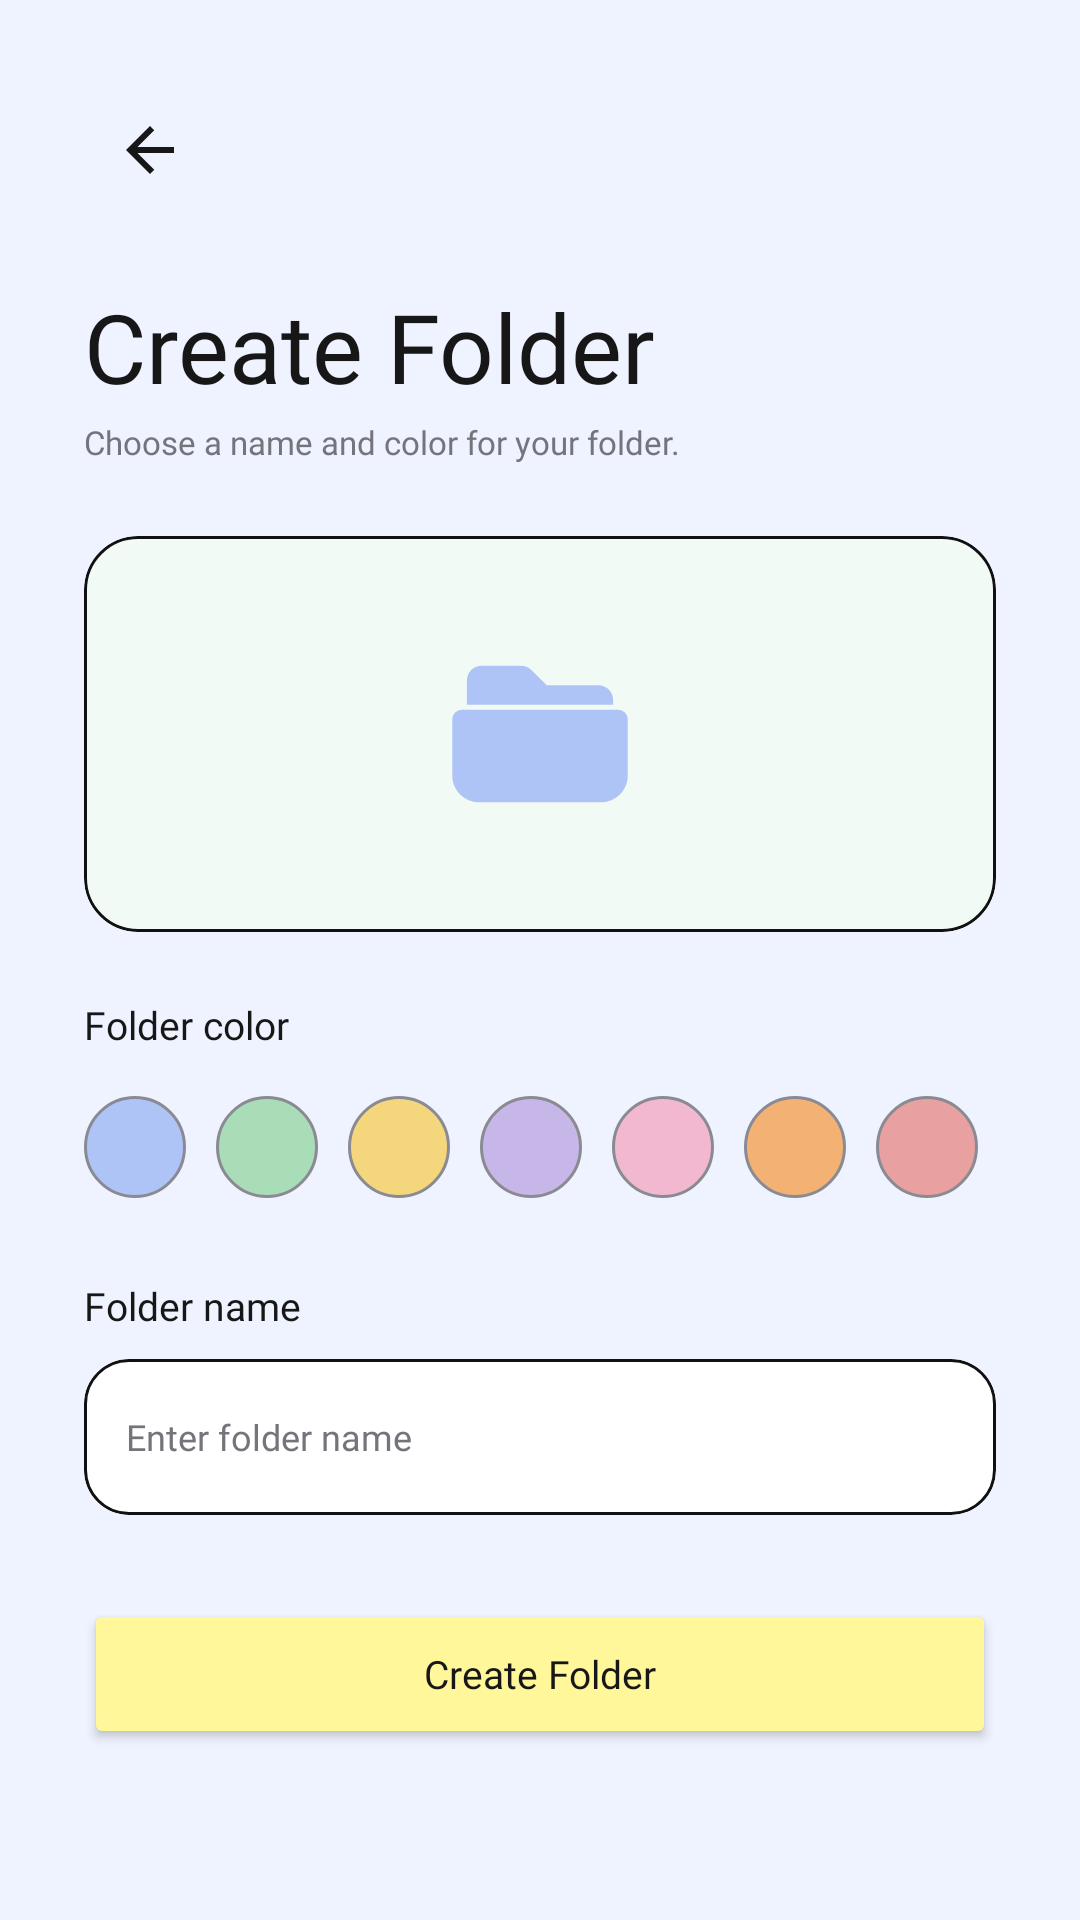

Layout XML and referenced resources for this Android screen:
<!-- AndroidManifest.xml: application theme Theme.Note2Snap -->
<!-- res/layout/activity_create_folder.xml -->
<?xml version="1.0" encoding="utf-8"?>
<androidx.core.widget.NestedScrollView
    xmlns:android="http://schemas.android.com/apk/res/android"
    xmlns:app="http://schemas.android.com/apk/res-auto"
    android:layout_width="match_parent"
    android:layout_height="match_parent"
    android:background="@color/nts_background"
    android:fillViewport="true"
    android:scrollbars="none">

    <LinearLayout
        android:layout_width="match_parent"
        android:layout_height="wrap_content"
        android:orientation="vertical"
        android:paddingStart="28dp"
        android:paddingTop="28dp"
        android:paddingEnd="28dp"
        android:paddingBottom="34dp">

        <ImageButton
            android:id="@+id/btnBackCreateFolder"
            android:layout_width="44dp"
            android:layout_height="44dp"
            android:background="@drawable/bg_chip_unselected"
            android:contentDescription="Back"
            android:padding="11dp"
            android:src="@drawable/ic_back"
            app:tint="@color/nts_text" />

        <TextView
            android:layout_width="wrap_content"
            android:layout_height="wrap_content"
            android:layout_marginTop="22dp"
            android:fontFamily="@font/apple_garamond_italic"
            android:text="Create Folder"
            android:textColor="@color/nts_text"
            android:textSize="32sp" />

        <TextView
            android:layout_width="wrap_content"
            android:layout_height="wrap_content"
            android:layout_marginTop="3dp"
            android:fontFamily="@font/poppins_regular"
            android:text="Choose a name and color for your folder."
            android:textColor="@color/nts_text_secondary"
            android:textSize="11sp" />

        <com.google.android.material.card.MaterialCardView
            android:layout_width="match_parent"
            android:layout_height="132dp"
            android:layout_marginTop="24dp"
            app:cardBackgroundColor="@color/nts_surface_mint"
            app:cardCornerRadius="18dp"
            app:cardElevation="0dp"
            app:strokeColor="@color/nts_outline"
            app:strokeWidth="1dp">

            <ImageView
                android:id="@+id/ivFolderPreview"
                android:layout_width="78dp"
                android:layout_height="78dp"
                android:layout_gravity="center"
                android:contentDescription="Folder preview"
                android:scaleType="fitCenter"
                android:src="@drawable/ic_folder_cute"
                app:tint="#AFC4F6" />

        </com.google.android.material.card.MaterialCardView>

        <TextView
            android:layout_width="wrap_content"
            android:layout_height="wrap_content"
            android:layout_marginTop="22dp"
            android:fontFamily="@font/poppins_regular"
            android:text="Folder color"
            android:textColor="@color/nts_text"
            android:textSize="13sp" />

        <HorizontalScrollView
            android:layout_width="match_parent"
            android:layout_height="wrap_content"
            android:layout_marginTop="10dp"
            android:clipToPadding="false"
            android:scrollbars="none">

            <LinearLayout
                android:layout_width="wrap_content"
                android:layout_height="wrap_content"
                android:gravity="center_vertical"
                android:orientation="horizontal"
                android:paddingTop="5dp"
                android:paddingBottom="5dp">

                <View
                    android:id="@+id/colorBlue"
                    android:layout_width="34dp"
                    android:layout_height="34dp"
                    android:layout_marginEnd="10dp"
                    android:background="@drawable/bg_folder_color_blue" />

                <View
                    android:id="@+id/colorGreen"
                    android:layout_width="34dp"
                    android:layout_height="34dp"
                    android:layout_marginEnd="10dp"
                    android:background="@drawable/bg_folder_color_green" />

                <View
                    android:id="@+id/colorYellow"
                    android:layout_width="34dp"
                    android:layout_height="34dp"
                    android:layout_marginEnd="10dp"
                    android:background="@drawable/bg_folder_color_yellow" />

                <View
                    android:id="@+id/colorPurple"
                    android:layout_width="34dp"
                    android:layout_height="34dp"
                    android:layout_marginEnd="10dp"
                    android:background="@drawable/bg_folder_color_purple" />

                <View
                    android:id="@+id/colorPink"
                    android:layout_width="34dp"
                    android:layout_height="34dp"
                    android:layout_marginEnd="10dp"
                    android:background="@drawable/bg_folder_color_pink" />

                <View
                    android:id="@+id/colorOrange"
                    android:layout_width="34dp"
                    android:layout_height="34dp"
                    android:layout_marginEnd="10dp"
                    android:background="@drawable/bg_folder_color_orange" />

                <View
                    android:id="@+id/colorRed"
                    android:layout_width="34dp"
                    android:layout_height="34dp"
                    android:layout_marginEnd="10dp"
                    android:background="@drawable/bg_folder_color_red" />

                <View
                    android:id="@+id/colorGray"
                    android:layout_width="34dp"
                    android:layout_height="34dp"
                    android:background="@drawable/bg_folder_color_gray" />

            </LinearLayout>
        </HorizontalScrollView>

        <TextView
            android:layout_width="wrap_content"
            android:layout_height="wrap_content"
            android:layout_marginTop="22dp"
            android:fontFamily="@font/poppins_regular"
            android:text="Folder name"
            android:textColor="@color/nts_text"
            android:textSize="13sp" />

        <com.google.android.material.card.MaterialCardView
            android:layout_width="match_parent"
            android:layout_height="52dp"
            android:layout_marginTop="9dp"
            app:cardBackgroundColor="@color/nts_surface"
            app:cardCornerRadius="15dp"
            app:cardElevation="0dp"
            app:strokeColor="@color/nts_outline"
            app:strokeWidth="1dp">

            <EditText
                android:id="@+id/etFolderName"
                android:layout_width="match_parent"
                android:layout_height="match_parent"
                android:background="@null"
                android:fontFamily="@font/poppins_regular"
                android:hint="Enter folder name"
                android:inputType="textCapSentences"
                android:maxLines="1"
                android:paddingStart="14dp"
                android:paddingEnd="14dp"
                android:textColor="@color/nts_text"
                android:textColorHint="@color/nts_text_secondary"
                android:textSize="12sp" />

        </com.google.android.material.card.MaterialCardView>

        <Button
            android:id="@+id/btnCreateFolder"
            android:layout_width="match_parent"
            android:layout_height="50dp"
            android:layout_marginTop="28dp"
            android:backgroundTint="@color/nts_yellow"
            android:fontFamily="@font/poppins_regular"
            android:text="Create Folder"
            android:textAllCaps="false"
            android:textColor="@color/nts_text"
            android:textSize="13sp"
            app:cornerRadius="15dp"
            app:strokeColor="@color/nts_outline"
            app:strokeWidth="1dp" />

    </LinearLayout>

</androidx.core.widget.NestedScrollView>
<!-- resources referenced by this layout -->
<resources>
  <color name="nts_background">#EEF3FF</color>
  <color name="nts_outline">#111111</color>
  <color name="nts_surface">#FFFFFF</color>
  <color name="nts_surface_mint">#F2FAF6</color>
  <color name="nts_text">#171717</color>
  <color name="nts_text_secondary">#74747C</color>
  <color name="nts_yellow">#FFF79A</color>
  <!-- drawable bg_folder_color_blue (drawable) -->
  <?xml version="1.0" encoding="utf-8"?>
  <shape xmlns:android="http://schemas.android.com/apk/res/android"
      android:shape="oval">
      <solid android:color="#AFC4F6" />
      <stroke
          android:width="1dp"
          android:color="#8A8A92" />
  </shape>
  <!-- drawable bg_folder_color_gray (drawable) -->
  <?xml version="1.0" encoding="utf-8"?>
  <shape xmlns:android="http://schemas.android.com/apk/res/android"
      android:shape="oval">
      <solid android:color="#BFC3CA" />
      <stroke
          android:width="1dp"
          android:color="#8A8A92" />
  </shape>
  <!-- drawable bg_folder_color_green (drawable) -->
  <?xml version="1.0" encoding="utf-8"?>
  <shape xmlns:android="http://schemas.android.com/apk/res/android"
      android:shape="oval">
      <solid android:color="#A9DDB8" />
      <stroke
          android:width="1dp"
          android:color="#8A8A92" />
  </shape>
  <!-- drawable bg_folder_color_orange (drawable) -->
  <?xml version="1.0" encoding="utf-8"?>
  <shape xmlns:android="http://schemas.android.com/apk/res/android"
      android:shape="oval">
      <solid android:color="#F3B274" />
      <stroke
          android:width="1dp"
          android:color="#8A8A92" />
  </shape>
  <!-- drawable bg_folder_color_pink (drawable) -->
  <?xml version="1.0" encoding="utf-8"?>
  <shape xmlns:android="http://schemas.android.com/apk/res/android"
      android:shape="oval">
      <solid android:color="#F2B8CF" />
      <stroke
          android:width="1dp"
          android:color="#8A8A92" />
  </shape>
  <!-- drawable bg_folder_color_purple (drawable) -->
  <?xml version="1.0" encoding="utf-8"?>
  <shape xmlns:android="http://schemas.android.com/apk/res/android"
      android:shape="oval">
      <solid android:color="#C6B7E8" />
      <stroke
          android:width="1dp"
          android:color="#8A8A92" />
  </shape>
  <!-- drawable bg_folder_color_red (drawable) -->
  <?xml version="1.0" encoding="utf-8"?>
  <shape xmlns:android="http://schemas.android.com/apk/res/android"
      android:shape="oval">
      <solid android:color="#E8A0A0" />
      <stroke
          android:width="1dp"
          android:color="#8A8A92" />
  </shape>
  <!-- drawable bg_folder_color_yellow (drawable) -->
  <?xml version="1.0" encoding="utf-8"?>
  <shape xmlns:android="http://schemas.android.com/apk/res/android"
      android:shape="oval">
      <solid android:color="#F4D77D" />
      <stroke
          android:width="1dp"
          android:color="#8A8A92" />
  </shape>
  <!-- drawable ic_back (drawable) -->
  <?xml version="1.0" encoding="utf-8"?>
  <vector xmlns:android="http://schemas.android.com/apk/res/android"
      android:width="24dp"
      android:height="24dp"
      android:viewportWidth="24"
      android:viewportHeight="24">
  
      <path
          android:fillColor="@color/text_primary"
          android:pathData="M20,11H7.83l5.59,-5.59L12,4l-8,8l8,8l1.42,-1.41L7.83,13H20z" />
  
  </vector>
  <!-- drawable ic_folder_cute (drawable) -->
  <vector xmlns:android="http://schemas.android.com/apk/res/android"
      android:width="64dp"
      android:height="64dp"
      android:viewportWidth="24"
      android:viewportHeight="24">
  
      <path
          android:fillColor="#000000"
          android:pathData="M4.5,6.5C4.5,5.67 5.17,5 6,5h4.05c0.39,0 0.76,0.15 1.04,0.42L12.7,7H18c0.83,0 1.5,0.67 1.5,1.5V9H4.5V6.5z"/>
  
      <path
          android:fillColor="#000000"
          android:pathData="M4,9.5h16c0.55,0 1,0.45 1,1v5.75C21,17.77 19.77,19 18.25,19H5.75C4.23,19 3,17.77 3,16.25V10.5C3,9.95 3.45,9.5 4,9.5z"/>
  </vector>
  <color name="text_primary">#171717</color>
</resources>
